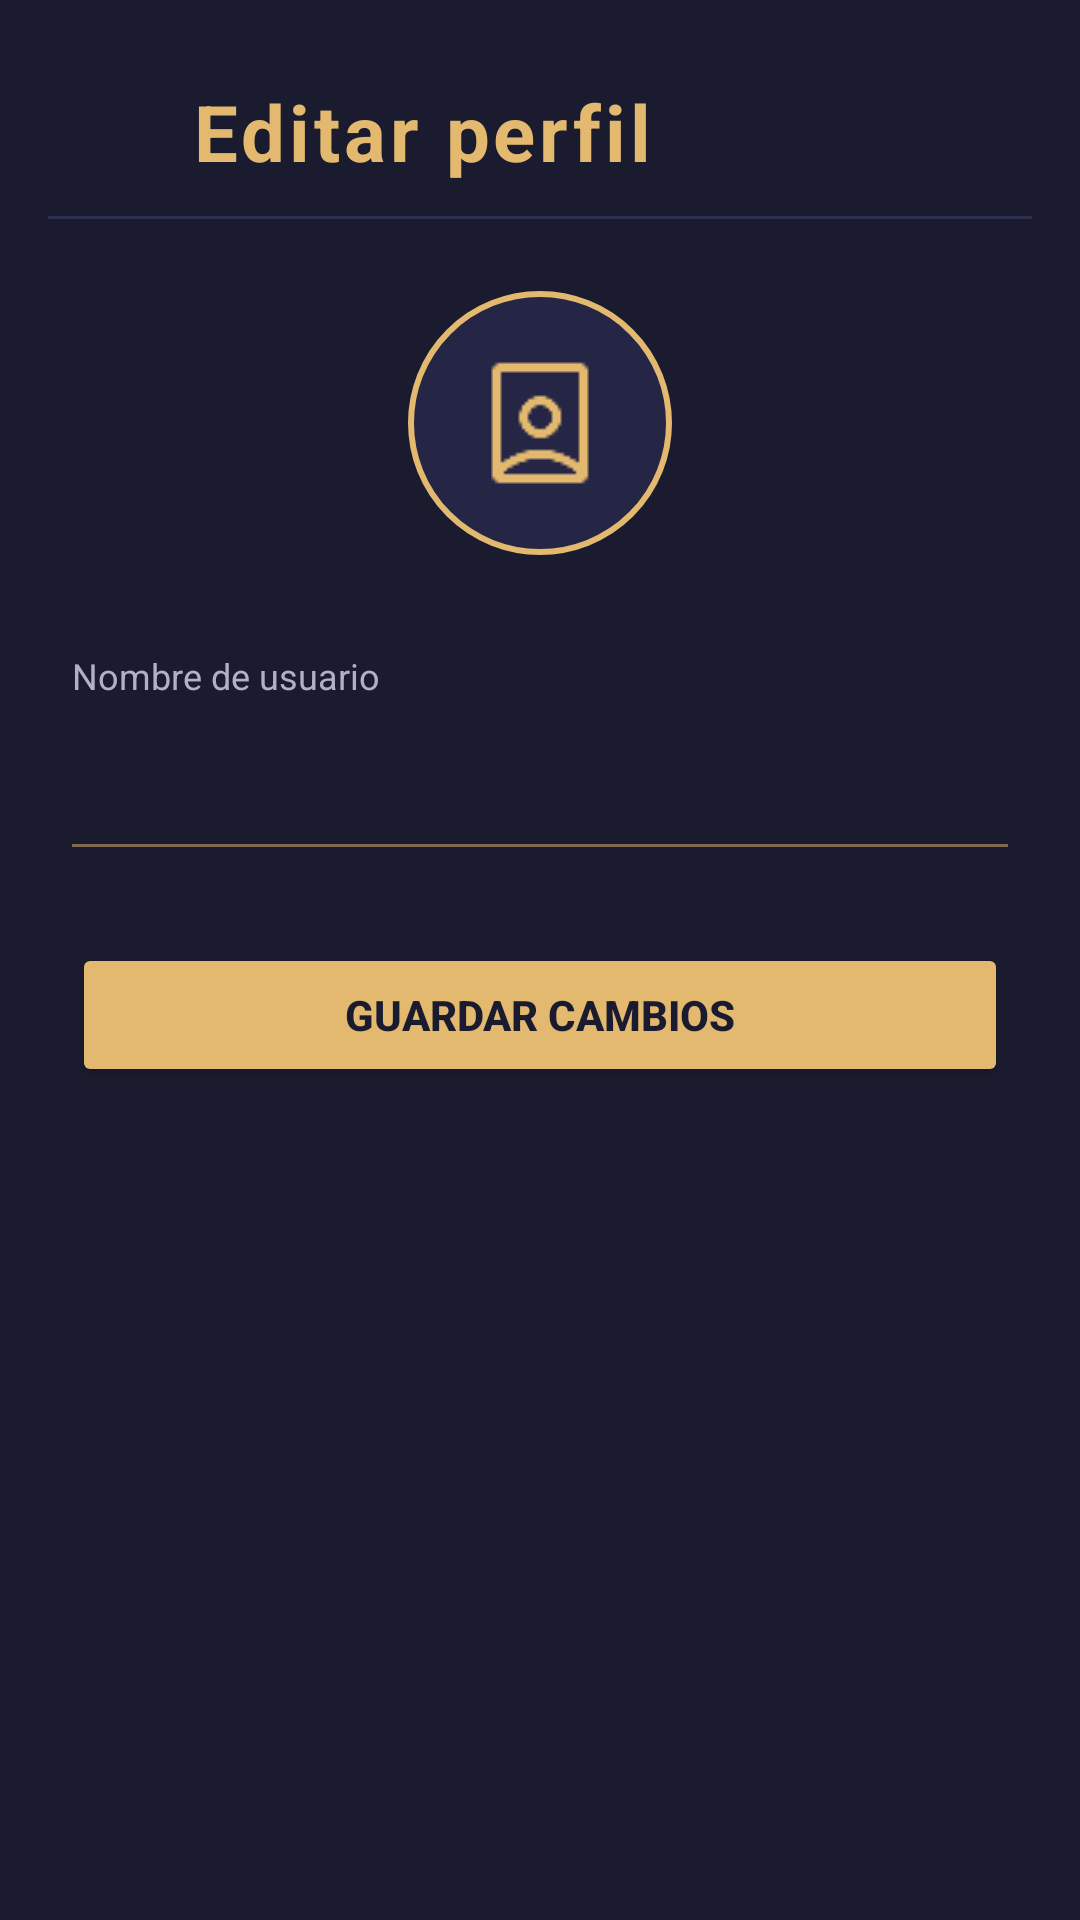

Reconstruct the res/layout file that produces this screen, plus the resources it refers to.
<!-- AndroidManifest.xml: application theme Theme.Cardfolio -->
<!-- res/layout/activity_editar_perfil.xml -->
<?xml version="1.0" encoding="utf-8"?>
<androidx.constraintlayout.widget.ConstraintLayout
    xmlns:android="http://schemas.android.com/apk/res/android"
    xmlns:app="http://schemas.android.com/apk/res-auto"
    android:layout_width="match_parent"
    android:layout_height="match_parent"
    android:background="@color/color_fondo">

    <LinearLayout
        android:id="@+id/layoutHeader"
        android:layout_width="0dp"
        android:layout_height="wrap_content"
        android:orientation="horizontal"
        android:gravity="center_vertical"
        android:paddingStart="@dimen/margen_medio"
        android:paddingEnd="@dimen/margen_medio"
        android:paddingTop="@dimen/margen_grande"
        android:paddingBottom="@dimen/margen_pequeño"
        app:layout_constraintStart_toStartOf="parent"
        app:layout_constraintEnd_toEndOf="parent"
        app:layout_constraintTop_toTopOf="parent">

        <ImageButton
            android:id="@+id/btnVolver"
            android:layout_width="40dp"
            android:layout_height="40dp"
            android:src="@drawable/ic_volver"
            android:background="@android:color/transparent"
            android:tint="@color/color_texto_secundario"
            android:contentDescription="Volver" />

        <TextView
            android:layout_width="0dp"
            android:layout_height="wrap_content"
            android:layout_weight="1"
            android:text="@string/editar_perfil_titulo"
            android:textColor="@color/color_acento"
            android:textSize="@dimen/texto_titulo"
            android:textStyle="bold"
            android:letterSpacing="0.05"
            android:layout_marginStart="@dimen/margen_pequeño" />

    </LinearLayout>

    <View
        android:id="@+id/divider"
        android:layout_width="0dp"
        android:layout_height="1dp"
        android:background="@color/color_borde"
        android:layout_marginStart="@dimen/margen_medio"
        android:layout_marginEnd="@dimen/margen_medio"
        app:layout_constraintStart_toStartOf="parent"
        app:layout_constraintEnd_toEndOf="parent"
        app:layout_constraintTop_toBottomOf="@id/layoutHeader" />

    <LinearLayout
        android:id="@+id/layoutContenido"
        android:layout_width="0dp"
        android:layout_height="wrap_content"
        android:orientation="vertical"
        android:gravity="center_horizontal"
        android:paddingStart="@dimen/margen_grande"
        android:paddingEnd="@dimen/margen_grande"
        android:layout_marginTop="@dimen/margen_grande"
        app:layout_constraintStart_toStartOf="parent"
        app:layout_constraintEnd_toEndOf="parent"
        app:layout_constraintTop_toBottomOf="@id/divider">

        <ImageView
            android:layout_width="88dp"
            android:layout_height="88dp"
            android:src="@drawable/ic_perfil"
            android:tint="@color/color_acento"
            android:background="@drawable/fondo_avatar"
            android:padding="20dp" />

        <TextView
            android:layout_width="wrap_content"
            android:layout_height="wrap_content"
            android:text="@string/editar_perfil_hint_nombre"
            android:textColor="@color/color_texto_secundario"
            android:textSize="12sp"
            android:layout_marginTop="32dp"
            android:layout_gravity="start" />

        <EditText
            android:id="@+id/etNombreUsuario"
            android:layout_width="match_parent"
            android:layout_height="48dp"
            android:background="@android:color/transparent"
            android:textColor="@color/color_texto_primario"
            android:textColorHint="@color/color_texto_secundario"
            android:textSize="18sp"
            android:paddingStart="0dp"
            android:paddingEnd="0dp"
            android:paddingBottom="8dp"
            android:imeOptions="actionDone"
            android:singleLine="true"
            android:inputType="textPersonName" />

        <View
            android:layout_width="match_parent"
            android:layout_height="1dp"
            android:background="#80E2B96F"
            android:layout_marginBottom="8dp" />

        <TextView
            android:id="@+id/tvErrorNombre"
            android:layout_width="match_parent"
            android:layout_height="wrap_content"
            android:textColor="#EF5350"
            android:textSize="13sp"
            android:layout_marginTop="4dp"
            android:visibility="gone" />

        <Button
            android:id="@+id/btnGuardar"
            android:layout_width="match_parent"
            android:layout_height="@dimen/alto_boton"
            android:text="@string/editar_perfil_guardar"
            android:textColor="@color/color_fondo"
            android:backgroundTint="@color/color_acento"
            android:textStyle="bold"
            android:layout_marginTop="@dimen/margen_grande" />

    </LinearLayout>

</androidx.constraintlayout.widget.ConstraintLayout>
<!-- resources referenced by this layout -->
<resources>
  <color name="color_acento">#E2B96F</color>
  <color name="color_borde">#2E2E50</color>
  <color name="color_fondo">#1B1B2F</color>
  <color name="color_texto_primario">#FFFFFF</color>
  <color name="color_texto_secundario">#B0B0C8</color>
  <dimen name="alto_boton">48dp</dimen>
  <dimen name="margen_grande">24dp</dimen>
  <dimen name="margen_medio">16dp</dimen>
  <dimen name="texto_titulo">26sp</dimen>
  <!-- drawable fondo_avatar (drawable) -->
  <?xml version="1.0" encoding="utf-8"?>
  <shape xmlns:android="http://schemas.android.com/apk/res/android"
      android:shape="oval">
      <solid android:color="@color/color_superficie" />
      <stroke android:width="2dp" android:color="@color/color_acento" />
  </shape>
  <!-- drawable ic_perfil: png bitmap (drawable, 778 bytes) -->
  <string name="editar_perfil_guardar">Guardar cambios</string>
  <string name="editar_perfil_hint_nombre">Nombre de usuario</string>
  <string name="editar_perfil_titulo">Editar perfil</string>
  <style name="Theme.Cardfolio" parent="Base.Theme.Cardfolio" />
  <color name="color_superficie">#252545</color>
  <style name="Base.Theme.Cardfolio" parent="Theme.Material3.DayNight.NoActionBar">
          <item name="android:windowBackground">@color/color_fondo</item>
          <item name="android:statusBarColor">@color/color_fondo</item>
      </style>
</resources>
